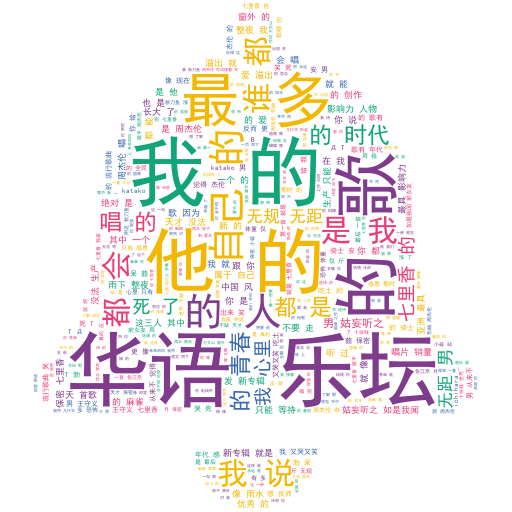

The table this chart was drawn from, first rows:
ichihara_katako, 男, , 21, 1742, 王守义七里香的你给我出来！！！！！笑死了我！！！我又哭又笑！！！！！, 6, 20190110
吃土的骑士安, 男, , 14, 899, 从来不觉得杰伦的歌有年代感，反而更像现在的流行歌曲，哭死（/TДT)/, 5, 20190106
勃呆莔, 保密, 我心里只有感恩！, 303, 59987, 那时的周杰伦有多恐怖？体重仅120斤!, 5, 20190106
无规无距, 男, 姑妄听之，如是我闻, 2111, 132789, 前女友用我的全民k歌唱的第一首就是七里香，也是最后一首, 5, 20181223
佐江奈月, 保密, 小破站是真的皮, 128, 27115, 就烦周杰伦，唱完七里香我家附近秋刀鱼涨了十块钱, 5, 20190205
世界不缺天才, 保密, , 143, 24940, 七里香?歌手：周杰伦 ?作曲:周杰伦?作词:方文山?窗外的麻雀在电线杆上多嘴?你…, 5, 20181215
玉雕匠, 保密, , 469, 22854, 七里香在我心里绝对是周杰伦的巅峰之作, 3, 20181215
-风冈麻理-, 男, , 182, 10550, 每次跟朋友去ktv都会刻意少点周杰伦的歌，因为谁都会唱老有人跟你抢, 6, 20190122
爱运动l, 女, 你好哇, 225, 12616, 窗外的麻雀, 6, 20181214
心中有个海王梦, 男, 我一直很相信我的眼光, 250, 13161, 我说杰伦是亚洲天王你们有意见吗, 6, 20181214
草美懵丢瓜勇, 保密, ~~~, 48, 6716, 这么些年，老周的国语越来越好，嗓子越来越差。。。从以前硬刚发如雪，到现在七里香都…, 3, 20181220
中国古拳法丶鬼王达, 保密, 杠精心里研究学家，, 379, 13589, 给大家说个有意思的现象。周杰伦正常唱片销量就几百万张，总销量最高的是张学友一千多…, 6, 20181227
我和你一起爱左蓝, 女, 人间忽晚 山河已秋。, 386, 9477, 千禧年后华语乐坛最后的也是唯一一个超级巨星，没有之一，一超多强的时代。2000后…, 5, 20181220
撩妹狂魔家的绿星, 保密, 卡娃, 24, 3379, 周杰伦牛逼在，只要是那个时期长大的人，就算你不是他的粉丝，但他的歌大多数你都听过…, 5, 20190228
明天以后呢p, 保密, , 146, 3920, 周杰伦 蛇队 jj 潘玮柏 蔡依林 孙燕姿 张韶涵 陶喆 菲儿 信 五月天 甜心…, 5, 20181217
新伪装鸭, 男, 这个人帅死了，什么都没有写, 41, 3027, 唉周杰伦结婚了，可惜不是方文山, 5, 20181231
Wang_erde, 保密, 等待生命注销, 10, 2463, FAMOUS:周杰伦对R&B风格在华语世界的普及是不是做出很大贡献??高晓松:要…, 4, 20181216
清舟已过万崇杉, 女, 沧海一声笑，原谅我命硬学不来弯腰。, 16, 2628, 我姐姐当时特别喜欢周杰伦，哪天她在看电视，周杰伦唱完歌要退场了，我姐从沙发上一下…, 5, 20181226
慧慧子バルファルク, 男, 啊这, 49, 4441, 说实话我觉得唱的很一般，我就知道很多人比他唱的好很多，我举个栗子吧，比如正常扣键…, 6, 20181228
无规无距, 男, 姑妄听之，如是我闻, 136, 1407, 谢谢大家那么多赞，两个小时后我就可以见到她了, 5, 20190218
ichihara_katako, 男, , 21, 1742, 王守义七里香的你给我出来！！！！！笑死了我！！！我又哭又笑！！！！！, 6, 20190110
吃土的骑士安, 男, , 14, 899, 从来不觉得杰伦的歌有年代感，反而更像现在的流行歌曲，哭死（/TДT)/, 5, 20190106
勃呆莔, 保密, 我心里只有感恩！, 303, 59987, 那时的周杰伦有多恐怖？体重仅120斤!, 5, 20190106
无规无距, 男, 姑妄听之，如是我闻, 2111, 132789, 前女友用我的全民k歌唱的第一首就是七里香，也是最后一首, 5, 20181223
佐江奈月, 保密, 小破站是真的皮, 128, 27115, 就烦周杰伦，唱完七里香我家附近秋刀鱼涨了十块钱, 5, 20190205
世界不缺天才, 保密, , 143, 24940, 七里香?歌手：周杰伦 ?作曲:周杰伦?作词:方文山?窗外的麻雀在电线杆上多嘴?你…, 5, 20181215
玉雕匠, 保密, , 469, 22854, 七里香在我心里绝对是周杰伦的巅峰之作, 3, 20181215
-风冈麻理-, 男, , 182, 10550, 每次跟朋友去ktv都会刻意少点周杰伦的歌，因为谁都会唱老有人跟你抢, 6, 20190122
爱运动l, 女, 你好哇, 225, 12616, 窗外的麻雀, 6, 20181214
心中有个海王梦, 男, 我一直很相信我的眼光, 250, 13161, 我说杰伦是亚洲天王你们有意见吗, 6, 20181214
草美懵丢瓜勇, 保密, ~~~, 48, 6716, 这么些年，老周的国语越来越好，嗓子越来越差。。。从以前硬刚发如雪，到现在七里香都…, 3, 20181220
中国古拳法丶鬼王达, 保密, 杠精心里研究学家，, 379, 13589, 给大家说个有意思的现象。周杰伦正常唱片销量就几百万张，总销量最高的是张学友一千多…, 6, 20181227
我和你一起爱左蓝, 女, 人间忽晚 山河已秋。, 386, 9477, 千禧年后华语乐坛最后的也是唯一一个超级巨星，没有之一，一超多强的时代。2000后…, 5, 20181220
撩妹狂魔家的绿星, 保密, 卡娃, 24, 3379, 周杰伦牛逼在，只要是那个时期长大的人，就算你不是他的粉丝，但他的歌大多数你都听过…, 5, 20190228
明天以后呢p, 保密, , 146, 3920, 周杰伦 蛇队 jj 潘玮柏 蔡依林 孙燕姿 张韶涵 陶喆 菲儿 信 五月天 甜心…, 5, 20181217
新伪装鸭, 男, 这个人帅死了，什么都没有写, 41, 3027, 唉周杰伦结婚了，可惜不是方文山, 5, 20181231
Wang_erde, 保密, 等待生命注销, 10, 2463, FAMOUS:周杰伦对R&B风格在华语世界的普及是不是做出很大贡献??高晓松:要…, 4, 20181216
清舟已过万崇杉, 女, 沧海一声笑，原谅我命硬学不来弯腰。, 16, 2628, 我姐姐当时特别喜欢周杰伦，哪天她在看电视，周杰伦唱完歌要退场了，我姐从沙发上一下…, 5, 20181226
慧慧子バルファルク, 男, 啊这, 49, 4441, 说实话我觉得唱的很一般，我就知道很多人比他唱的好很多，我举个栗子吧，比如正常扣键…, 6, 20181228
无规无距, 男, 姑妄听之，如是我闻, 136, 1407, 谢谢大家那么多赞，两个小时后我就可以见到她了, 5, 20190218
ichihara_katako, 男, , 21, 1742, 王守义七里香的你给我出来！！！！！笑死了我！！！我又哭又笑！！！！！, 6, 20190110
吃土的骑士安, 男, , 14, 899, 从来不觉得杰伦的歌有年代感，反而更像现在的流行歌曲，哭死（/TДT)/, 5, 20190106
勃呆莔, 保密, 我心里只有感恩！, 303, 59987, 那时的周杰伦有多恐怖？体重仅120斤!, 5, 20190106
无规无距, 男, 姑妄听之，如是我闻, 2111, 132789, 前女友用我的全民k歌唱的第一首就是七里香，也是最后一首, 5, 20181223
佐江奈月, 保密, 小破站是真的皮, 128, 27115, 就烦周杰伦，唱完七里香我家附近秋刀鱼涨了十块钱, 5, 20190205
世界不缺天才, 保密, , 143, 24940, 七里香?歌手：周杰伦 ?作曲:周杰伦?作词:方文山?窗外的麻雀在电线杆上多嘴?你…, 5, 20181215
玉雕匠, 保密, , 469, 22854, 七里香在我心里绝对是周杰伦的巅峰之作, 3, 20181215
-风冈麻理-, 男, , 182, 10550, 每次跟朋友去ktv都会刻意少点周杰伦的歌，因为谁都会唱老有人跟你抢, 6, 20190122
爱运动l, 女, 你好哇, 225, 12616, 窗外的麻雀, 6, 20181214
心中有个海王梦, 男, 我一直很相信我的眼光, 250, 13161, 我说杰伦是亚洲天王你们有意见吗, 6, 20181214
草美懵丢瓜勇, 保密, ~~~, 48, 6716, 这么些年，老周的国语越来越好，嗓子越来越差。。。从以前硬刚发如雪，到现在七里香都…, 3, 20181220
中国古拳法丶鬼王达, 保密, 杠精心里研究学家，, 379, 13589, 给大家说个有意思的现象。周杰伦正常唱片销量就几百万张，总销量最高的是张学友一千多…, 6, 20181227
我和你一起爱左蓝, 女, 人间忽晚 山河已秋。, 386, 9477, 千禧年后华语乐坛最后的也是唯一一个超级巨星，没有之一，一超多强的时代。2000后…, 5, 20181220
撩妹狂魔家的绿星, 保密, 卡娃, 24, 3379, 周杰伦牛逼在，只要是那个时期长大的人，就算你不是他的粉丝，但他的歌大多数你都听过…, 5, 20190228
明天以后呢p, 保密, , 146, 3920, 周杰伦 蛇队 jj 潘玮柏 蔡依林 孙燕姿 张韶涵 陶喆 菲儿 信 五月天 甜心…, 5, 20181217
新伪装鸭, 男, 这个人帅死了，什么都没有写, 41, 3027, 唉周杰伦结婚了，可惜不是方文山, 5, 20181231
Wang_erde, 保密, 等待生命注销, 10, 2463, FAMOUS:周杰伦对R&B风格在华语世界的普及是不是做出很大贡献??高晓松:要…, 4, 20181216
清舟已过万崇杉, 女, 沧海一声笑，原谅我命硬学不来弯腰。, 16, 2628, 我姐姐当时特别喜欢周杰伦，哪天她在看电视，周杰伦唱完歌要退场了，我姐从沙发上一下…, 5, 20181226
慧慧子バルファルク, 男, 啊这, 49, 4441, 说实话我觉得唱的很一般，我就知道很多人比他唱的好很多，我举个栗子吧，比如正常扣键…, 6, 20181228
无规无距, 男, 姑妄听之，如是我闻, 136, 1407, 谢谢大家那么多赞，两个小时后我就可以见到她了, 5, 20190218
ichihara_katako, 男, , 21, 1742, 王守义七里香的你给我出来！！！！！笑死了我！！！我又哭又笑！！！！！, 6, 20190110
... 139 more rows
